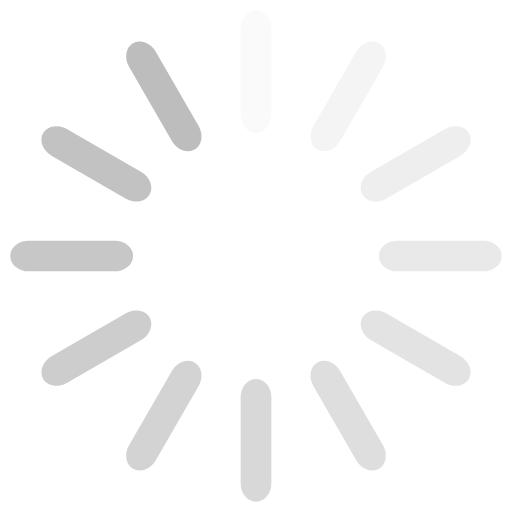
t = 0.00 s
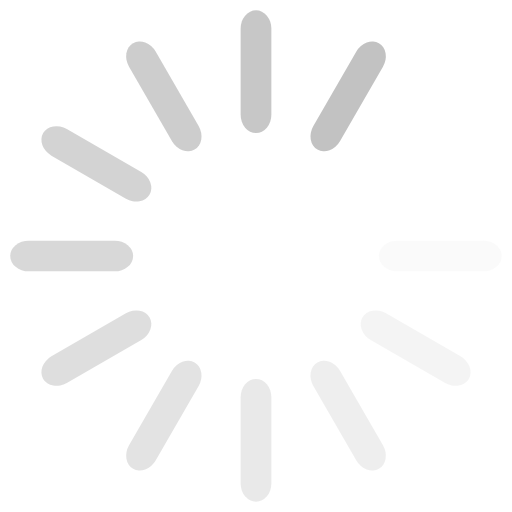
t = 0.16 s
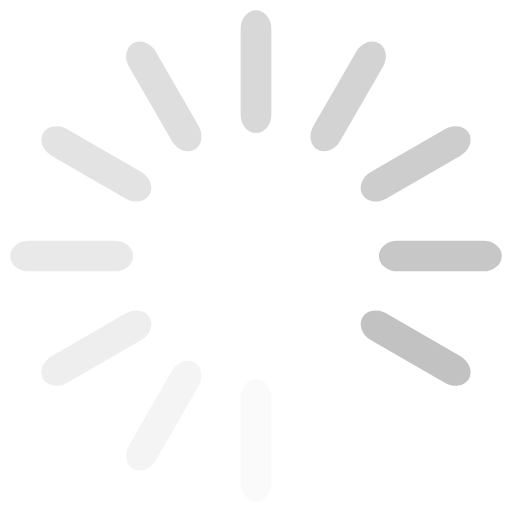
t = 0.31 s
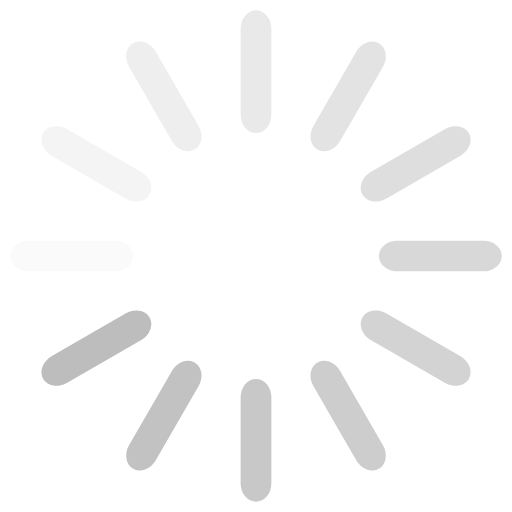
t = 0.47 s

The animated SVG that drew these frames (rendered in a browser with its animation timeline set to each time). Animation: 12 SMIL elements (animate=12); one cycle of 0.62 s, repeats indefinitely.

<?xml version="1.0" encoding="utf-8"?>
<svg xmlns="http://www.w3.org/2000/svg" style="margin: auto; background: none; display: block; shape-rendering: auto;"
     width="64px" height="64px" viewBox="0 0 100 100" preserveAspectRatio="xMidYMid">
<g transform="rotate(0 50 50)">
  <rect x="47" y="2" rx="3" ry="3.6" width="6" height="24" fill="#bdbdbd">
    <animate attributeName="opacity" values="1;0" keyTimes="0;1" dur="0.625s" begin="-0.5729166666666666s" repeatCount="indefinite"></animate>
  </rect>
</g><g transform="rotate(30 50 50)">
  <rect x="47" y="2" rx="3" ry="3.6" width="6" height="24" fill="#bdbdbd">
    <animate attributeName="opacity" values="1;0" keyTimes="0;1" dur="0.625s" begin="-0.5208333333333333s" repeatCount="indefinite"></animate>
  </rect>
</g><g transform="rotate(60 50 50)">
  <rect x="47" y="2" rx="3" ry="3.6" width="6" height="24" fill="#bdbdbd">
    <animate attributeName="opacity" values="1;0" keyTimes="0;1" dur="0.625s" begin="-0.46874999999999994s" repeatCount="indefinite"></animate>
  </rect>
</g><g transform="rotate(90 50 50)">
  <rect x="47" y="2" rx="3" ry="3.6" width="6" height="24" fill="#bdbdbd">
    <animate attributeName="opacity" values="1;0" keyTimes="0;1" dur="0.625s" begin="-0.41666666666666663s" repeatCount="indefinite"></animate>
  </rect>
</g><g transform="rotate(120 50 50)">
  <rect x="47" y="2" rx="3" ry="3.6" width="6" height="24" fill="#bdbdbd">
    <animate attributeName="opacity" values="1;0" keyTimes="0;1" dur="0.625s" begin="-0.36458333333333326s" repeatCount="indefinite"></animate>
  </rect>
</g><g transform="rotate(150 50 50)">
  <rect x="47" y="2" rx="3" ry="3.6" width="6" height="24" fill="#bdbdbd">
    <animate attributeName="opacity" values="1;0" keyTimes="0;1" dur="0.625s" begin="-0.31249999999999994s" repeatCount="indefinite"></animate>
  </rect>
</g><g transform="rotate(180 50 50)">
  <rect x="47" y="2" rx="3" ry="3.6" width="6" height="24" fill="#bdbdbd">
    <animate attributeName="opacity" values="1;0" keyTimes="0;1" dur="0.625s" begin="-0.26041666666666663s" repeatCount="indefinite"></animate>
  </rect>
</g><g transform="rotate(210 50 50)">
  <rect x="47" y="2" rx="3" ry="3.6" width="6" height="24" fill="#bdbdbd">
    <animate attributeName="opacity" values="1;0" keyTimes="0;1" dur="0.625s" begin="-0.20833333333333331s" repeatCount="indefinite"></animate>
  </rect>
</g><g transform="rotate(240 50 50)">
  <rect x="47" y="2" rx="3" ry="3.6" width="6" height="24" fill="#bdbdbd">
    <animate attributeName="opacity" values="1;0" keyTimes="0;1" dur="0.625s" begin="-0.15624999999999997s" repeatCount="indefinite"></animate>
  </rect>
</g><g transform="rotate(270 50 50)">
  <rect x="47" y="2" rx="3" ry="3.6" width="6" height="24" fill="#bdbdbd">
    <animate attributeName="opacity" values="1;0" keyTimes="0;1" dur="0.625s" begin="-0.10416666666666666s" repeatCount="indefinite"></animate>
  </rect>
</g><g transform="rotate(300 50 50)">
  <rect x="47" y="2" rx="3" ry="3.6" width="6" height="24" fill="#bdbdbd">
    <animate attributeName="opacity" values="1;0" keyTimes="0;1" dur="0.625s" begin="-0.05208333333333333s" repeatCount="indefinite"></animate>
  </rect>
</g><g transform="rotate(330 50 50)">
  <rect x="47" y="2" rx="3" ry="3.6" width="6" height="24" fill="#bdbdbd">
    <animate attributeName="opacity" values="1;0" keyTimes="0;1" dur="0.625s" begin="0s" repeatCount="indefinite"></animate>
  </rect>
</g>
</svg>
